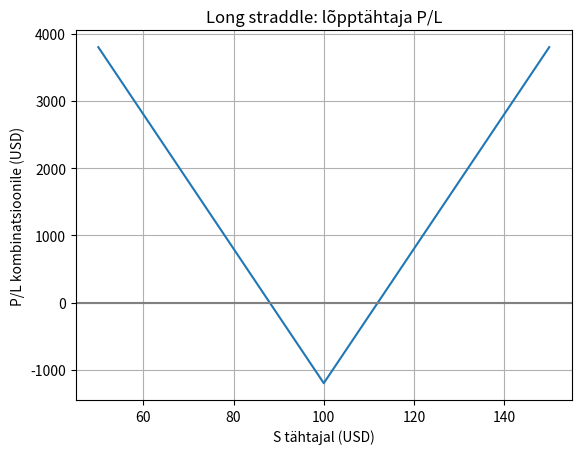

This chart was generated by the following Python code:
# Straddle’i graafik
# Õppenäide; hinnad ei ole turuandmed.
import matplotlib.pyplot as plt
K=100;kogukulu=12;M=100
hinnad=list(range(50,151))
pnl=[(abs(S-K)-kogukulu)*M for S in hinnad]
plt.plot(hinnad,pnl);plt.axhline(0,color="gray")
plt.xlabel("S tähtajal (USD)");plt.ylabel("P/L kombinatsioonile (USD)")
plt.title("Long straddle: lõpptähtaja P/L");plt.grid();plt.show()
